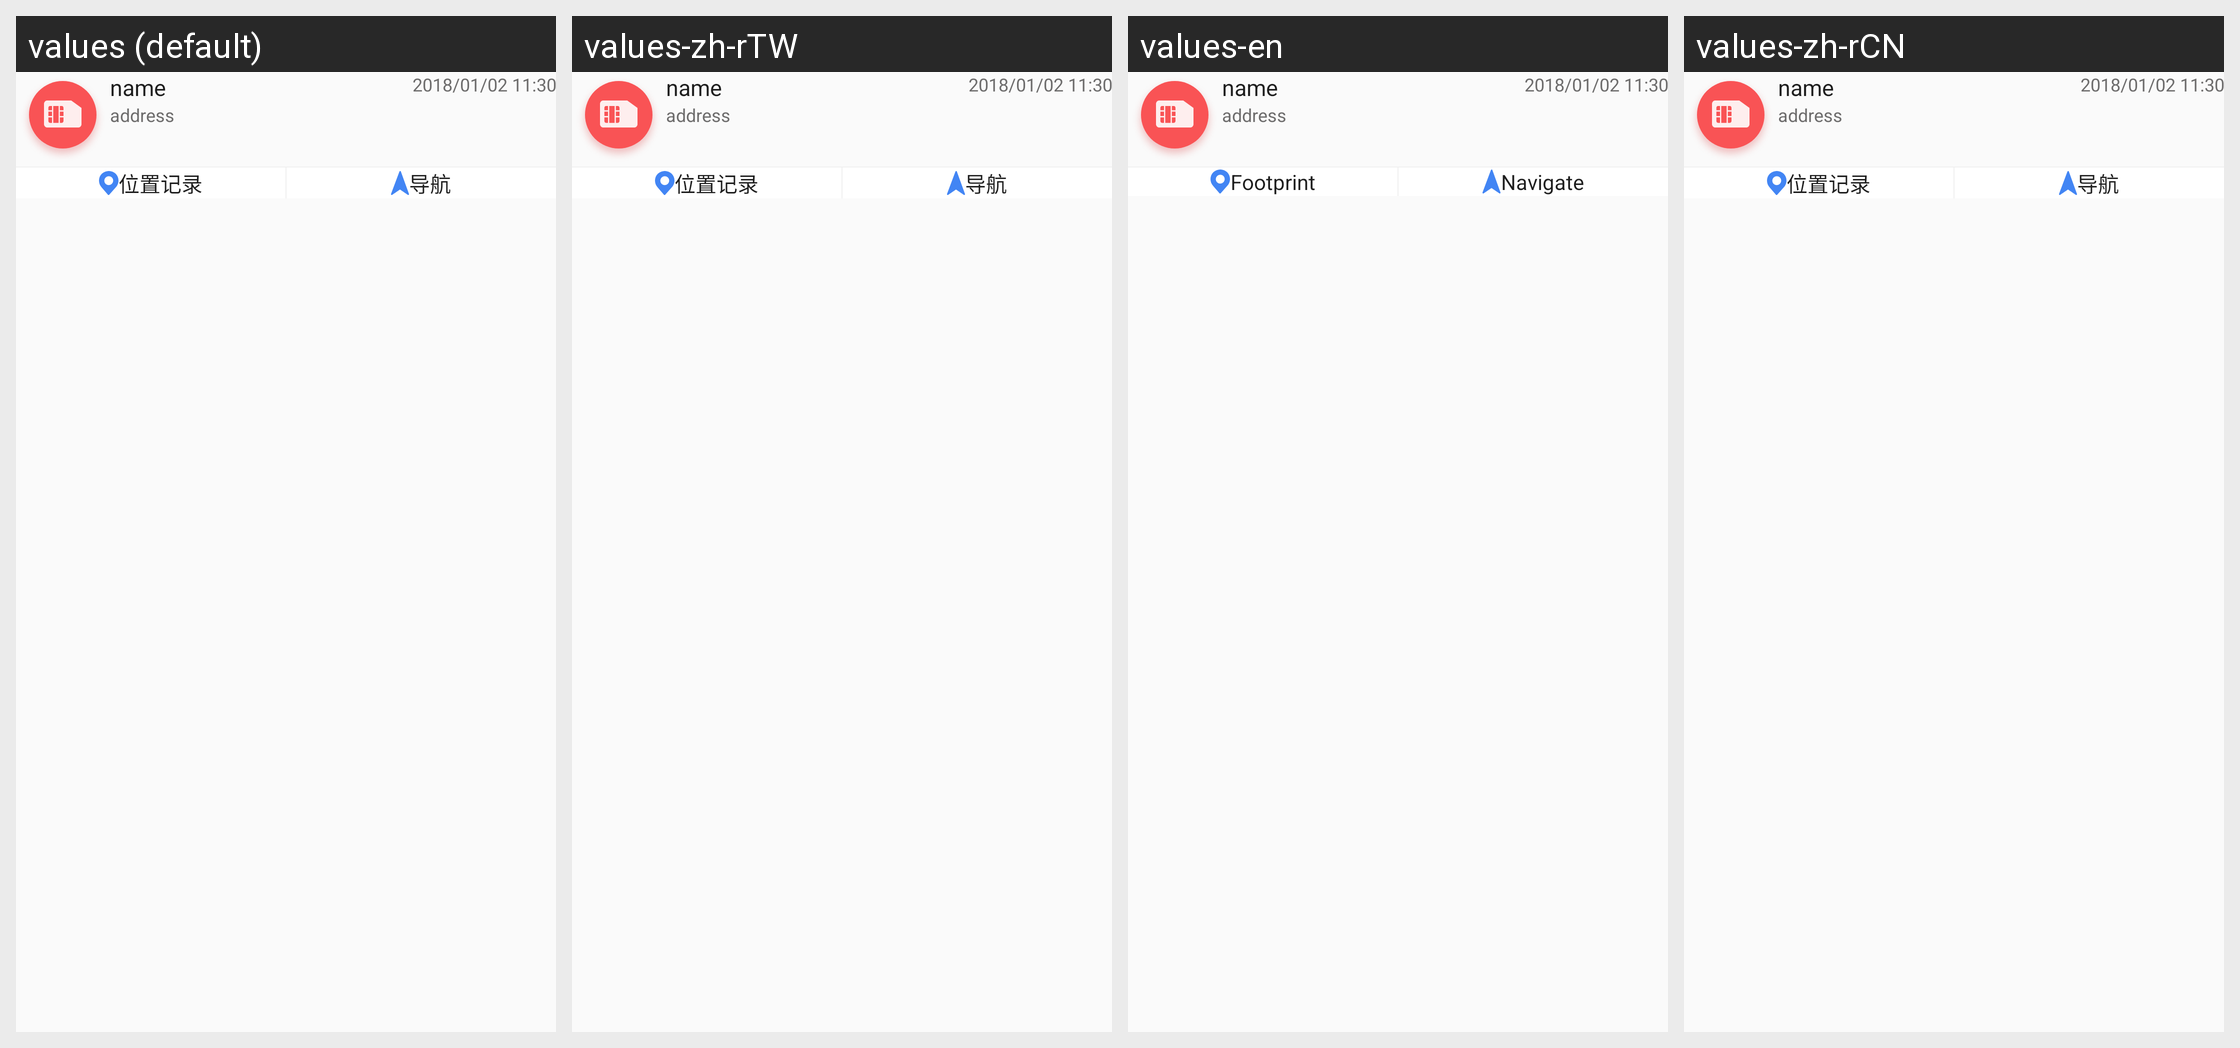

Here is an Android app screen in its default locale and in the app's own translations. Write out the translated-string differences for the strings that appear on this screen.
Android screen res/layout/location_deivce.xml rendered under 4 locales, left to right: values (default), values-zh-rTW, values-en, values-zh-rCN. Device: Nexus 5 (rendered at 1080×1920; each locale shown at half size, 540×960, under a caption strip naming it); theme baseTheme.
Strings drawn on this screen, with the default value and each locale's value (text and hints the layout hard-codes, and strings that could not be matched under every locale, appear in the picture but are not listed):

locationRecord
  values: 位置记录
  values-zh-rTW: 位置记录  [not translated; the default value is used]
  values-en: Footprint
  values-zh-rCN: 位置记录  [not translated; the default value is used]

locationGuide
  values: 导航
  values-zh-rTW: 导航  [not translated; the default value is used]
  values-en: Navigate
  values-zh-rCN: 导航  [not translated; the default value is used]
